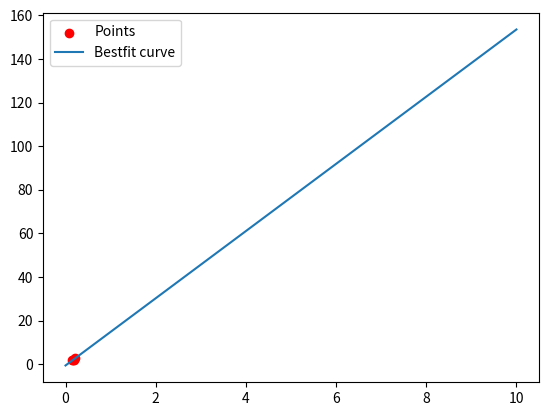

The script that saved this image:
import numpy as np
import matplotlib.pyplot as plt

#Inputs
x = [0.147,0.166,0.192,0.210] #Add the x values here
y = [1.86,1.98,1.99,2.72] #Add the y values here
w = [1,1,1,10] #Add the weights here

n = len(x)
sum_w = sum(w)

sum_wx = 0
sum_wxx = 0
sum_wy = 0
sum_wxy = 0
for i in range(n):
    sum_wx = sum_wx + w[i]*x[i]
    sum_wxx = sum_wxx + w[i]*(x[i]**2)
    sum_wy = sum_wy + w[i]*y[i]
    sum_wxy = sum_wxy + w[i]*x[i]*y[i]

A = np.array([[sum_w,sum_wx],[sum_wx,sum_wxx]])
B = np.array([[sum_wy],[sum_wxy]])
R = np.linalg.inv(A)
X = np.matmul(R,B)

new_x = np.linspace(0,10,100)
new_y = X[0] + X[1]*(new_x)
print(X)
plt.figure()
plt.scatter(x,y,label='Points',color='red')
plt.plot(new_x,new_y,label='Bestfit curve')
plt.legend()
plt.show()
